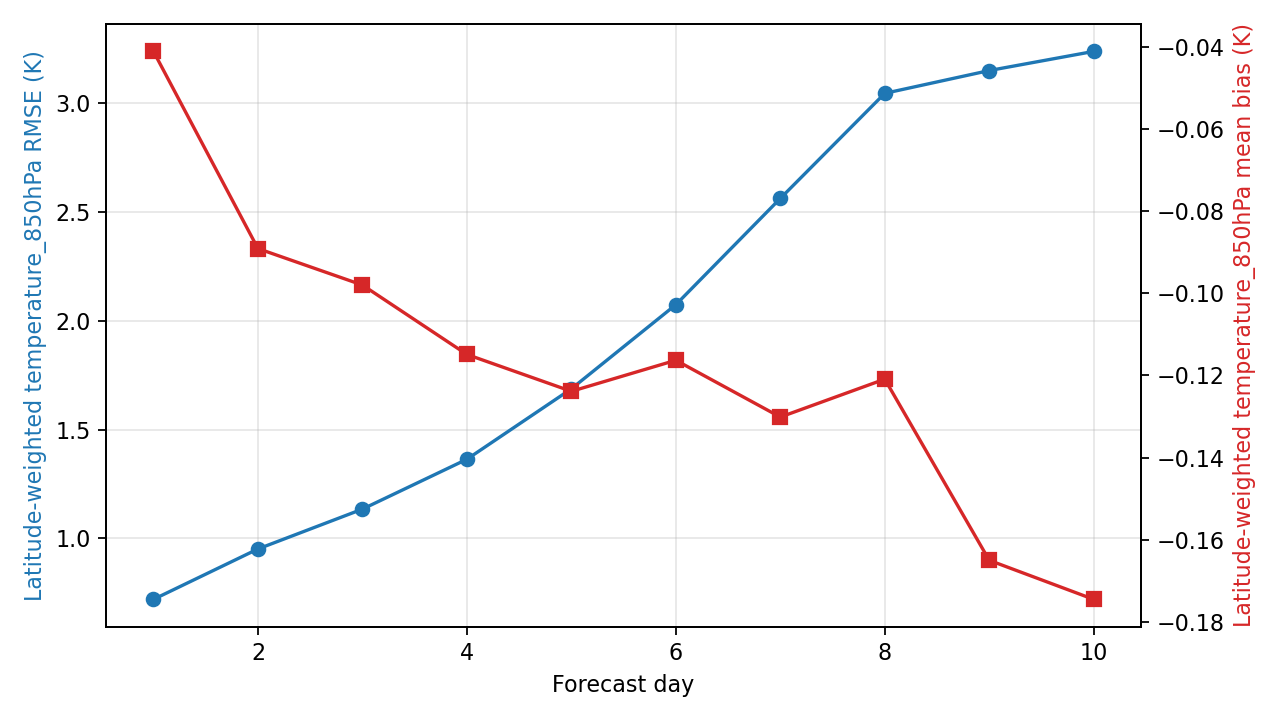

The file beside this chart, header and first rows:
day, step, lead_hours, lead_day, temperature_850hPa_rmse_k, temperature_850hPa_mean_bias_k, metric_variable, metric_level_hpa, reference
1, 4, 24.0, 1.0, 0.7203, -0.04106, temperature, 850, ground_truth
2, 8, 48.0, 2.0, 0.9517, -0.08909, temperature, 850, ground_truth
3, 12, 72.0, 3.0, 1.135, -0.09797, temperature, 850, ground_truth
4, 16, 96.0, 4.0, 1.364, -0.1149, temperature, 850, ground_truth
5, 20, 120.0, 5.0, 1.687, -0.1239, temperature, 850, ground_truth
6, 24, 144.0, 6.0, 2.074, -0.1163, temperature, 850, ground_truth
7, 28, 168.0, 7.0, 2.562, -0.1301, temperature, 850, ground_truth
8, 32, 192.0, 8.0, 3.044, -0.1209, temperature, 850, ground_truth
9, 36, 216.0, 9.0, 3.149, -0.165, temperature, 850, ground_truth
10, 40, 240.0, 10.0, 3.237, -0.1745, temperature, 850, ground_truth
